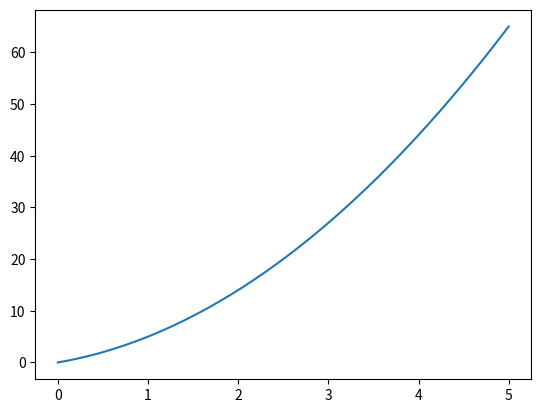

This chart was generated by the following Python code: (Note: this script raises an exception after producing the figure.)
import numpy as np
import time
import matplotlib.pyplot as plt


np.random.seed(4)
###----------------------Basics---------------------

#create an array
arr1 = np.ones((2,3))
arr2 = np.zeros((2,2))
t_arr1 = np.linspace(0,5,50000)
t_arr2 = np.arange(0,5,0.01)
print(t_arr1.shape,t_arr1[-1])
print(t_arr2.shape,t_arr2[-1])


#indexing
arr1[0,2] = 3
print(arr1)
arr1[:,0:2] = arr2
print(arr1)

#operations (they have element wise operations generally)
arr3 = np.random.randint(1, 8, size=(2,3))
arr4 = np.random.randint(1, 8, size=(2,2))

print(arr3 - 2)
print(arr3*arr1)

#matrix operations
print(arr4 @ arr3)
print(arr3.T)
print(np.linalg.inv(arr4))

##This is deprecated!!! do not use it anymore
np.matrix(arr4)

###---------------------------------Why use this?-------------------------
#model distance vs time x=a t^2 + v0*t + x0
start = time.time()
acc = 2
v0 = 3
x_lst = []
t_lst = []
for t in range(0,50000,1):
    t /=10000
    t_lst.append(t)
    x_lst.append(acc*t**2+v0*t)

end = time.time()
dt_lst = end - start
print('timer:',end - start)

plt.plot(t_lst,x_lst)
plt.show()

start = time.time()
acc = 2
v0 = 3
x_arr = acc*t_arr1**2+v0*t_arr1

end = time.time()
dt_arr = end - start
print('timer:',end - start)
# print('Difference: ',round(dt_lst/dt_arr))
# plt.plot(t_lst,x_lst)
# plt.show()

###---------------Fotokes bewerken----------------
img = plt.imread('moeder delftsche.png')
# remove blue (RGBA and range is 0->1)
img_gray = 0.299*img[:,:,0]+0.587*img[:,:,1]+0.114*img[:,:,2] #0.299 * R' + 0.587 * G' + 0.114 * B'
img_blue = img[:,:,2]

# Select onbly the blue colors, So where B>0.5 and R,G<0.5
img_lightblue = np.where((img[:,:,2]>0.3) &(img[:,:,0]<0.7) & (img[:,:,1]<0.7) ,0,1)
#show the binary array
plt.imshow(img_lightblue,cmap='gray')
plt.show()

#change the colors in original image
img[:,:,2] *= img_lightblue #make the blue values zero at light blue places
img[:,:,1] += -img_lightblue+1 #Where light blue was present make it green
#show image
plt.imshow(img)
plt.show()

